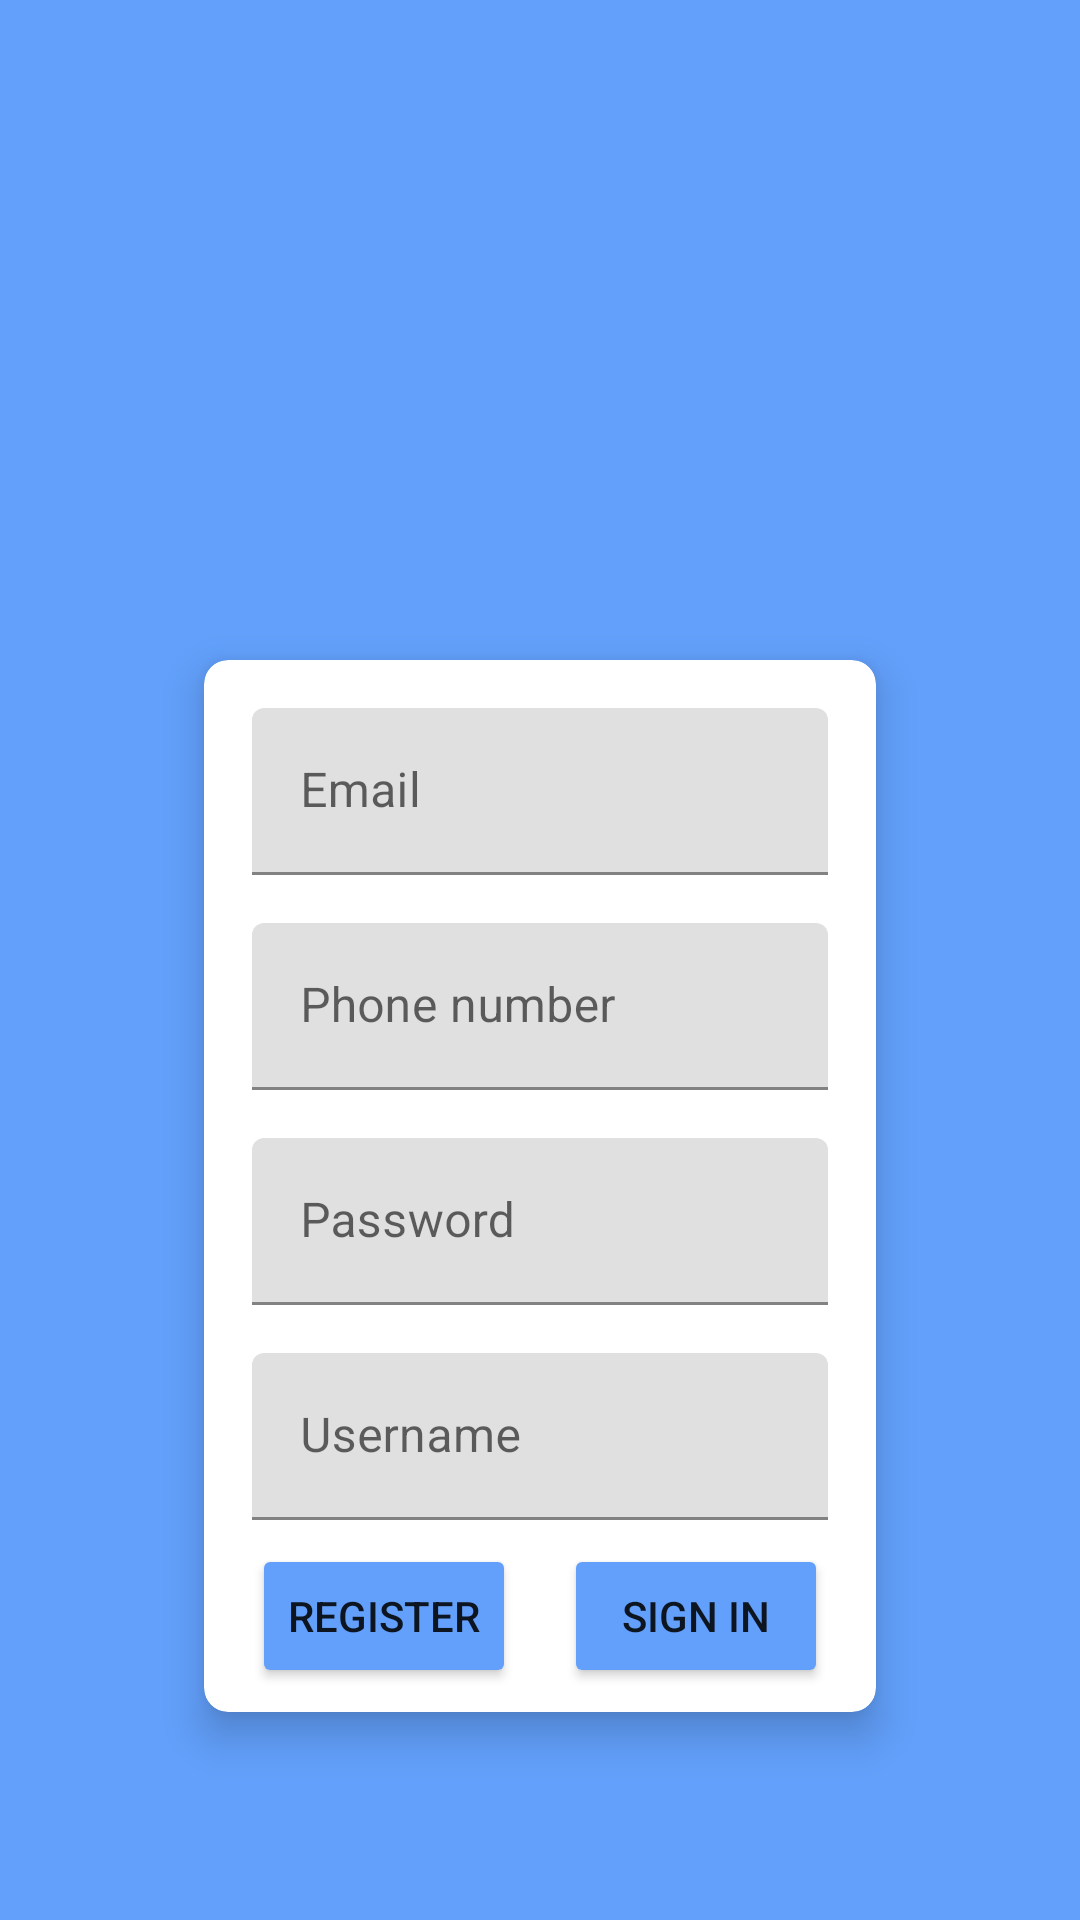

The Android layout XML behind this screen, and the referenced resources:
<!-- AndroidManifest.xml: application theme Theme.MyApplication -->
<!-- res/layout/activity_register.xml -->
<?xml version="1.0" encoding="utf-8"?>

<androidx.constraintlayout.widget.ConstraintLayout
    xmlns:android="http://schemas.android.com/apk/res/android"
    xmlns:app="http://schemas.android.com/apk/res-auto"
    xmlns:tools="http://schemas.android.com/tools"
    android:id="@+id/clKeyboard"
    android:layout_width="match_parent"
    android:layout_height="match_parent">

<LinearLayout xmlns:android="http://schemas.android.com/apk/res/android"
    xmlns:app="http://schemas.android.com/apk/res-auto"
    xmlns:tools="http://schemas.android.com/tools"
    android:layout_width="match_parent"
    android:layout_height="match_parent"
    android:background="#62A0FB"
    android:gravity="center|top"
    android:orientation="vertical"
    tools:context=".RegisterActivity">




    <ImageView
        android:layout_width="wrap_content"
        android:layout_height="220dp"
        android:src="@drawable/login_logo"
        android:translationX="-40dp" />




    <androidx.cardview.widget.CardView
        android:layout_height="wrap_content"
        android:layout_width="wrap_content"
        android:id="@+id/cvRegister"
        app:cardElevation="8dp"
        android:layout_marginHorizontal="64dp"
        app:cardCornerRadius="8dp"

        android:padding="8dp">

        <androidx.constraintlayout.widget.ConstraintLayout
            android:id="@+id/clRegister"
            android:layout_width="match_parent"
            android:layout_height="match_parent">




        <com.google.android.material.textfield.TextInputLayout
            android:id="@+id/textInputLayout"
            android:layout_width="0dp"
            android:layout_height="wrap_content"

            android:layout_marginStart="16dp"
            android:layout_marginTop="16dp"
            android:layout_marginEnd="16dp"
            app:layout_constraintEnd_toEndOf="parent"
            app:layout_constraintStart_toStartOf="parent"
            app:layout_constraintTop_toTopOf="parent">

            <com.google.android.material.textfield.TextInputEditText
                android:id="@+id/etEmail"
                android:layout_width="match_parent"
                android:layout_height="wrap_content"
                android:hint="@string/email"
                android:inputType="textEmailAddress" />
        </com.google.android.material.textfield.TextInputLayout>

        <com.google.android.material.textfield.TextInputLayout
            android:id="@+id/textInputLayout2"
            android:layout_width="0dp"
            android:layout_height="wrap_content"
            android:layout_marginStart="16dp"
            android:layout_marginTop="16dp"
            android:layout_marginEnd="16dp"
            app:layout_constraintEnd_toEndOf="parent"
            app:layout_constraintHorizontal_bias="0.0"
            app:layout_constraintStart_toStartOf="parent"
            app:layout_constraintTop_toBottomOf="@+id/textInputLayout">

            <com.google.android.material.textfield.TextInputEditText
                android:id="@+id/etPhoneNumber"
                android:layout_width="match_parent"
                android:layout_height="wrap_content"
                android:hint="@string/phone_number"
                android:inputType="phone" />
        </com.google.android.material.textfield.TextInputLayout>

        <com.google.android.material.textfield.TextInputLayout
            android:id="@+id/textInputLayout4"
            android:layout_width="0dp"
            android:layout_height="wrap_content"
            android:layout_marginStart="16dp"
            android:layout_marginTop="16dp"
            android:layout_marginEnd="16dp"
            app:layout_constraintEnd_toEndOf="parent"
            app:layout_constraintStart_toStartOf="parent"
            app:layout_constraintTop_toBottomOf="@+id/textInputLayout2">

            <com.google.android.material.textfield.TextInputEditText
                android:id="@+id/etPassword"
                android:layout_width="match_parent"
                android:layout_height="wrap_content"
                android:hint="@string/password"
                android:inputType="textPassword" />
        </com.google.android.material.textfield.TextInputLayout>

        <com.google.android.material.textfield.TextInputLayout
            android:id="@+id/textInputLayout6"
            android:layout_width="0dp"
            android:layout_height="wrap_content"
            android:layout_marginStart="16dp"
            android:layout_marginTop="16dp"
            android:layout_marginEnd="16dp"
            app:layout_constraintEnd_toEndOf="parent"
            app:layout_constraintStart_toStartOf="parent"
            app:layout_constraintTop_toBottomOf="@+id/textInputLayout4">

            <com.google.android.material.textfield.TextInputEditText
                android:id="@+id/etUsername"
                android:layout_width="match_parent"
                android:layout_height="wrap_content"
                android:hint="@string/username"
                android:inputType="textPersonName" />
        </com.google.android.material.textfield.TextInputLayout>


        <LinearLayout
            android:layout_width="match_parent"
            android:layout_height="wrap_content"
            android:gravity="center"
            android:orientation="horizontal"
            android:padding="8dp"
            app:layout_constraintEnd_toEndOf="parent"
            app:layout_constraintStart_toStartOf="parent"
            app:layout_constraintTop_toBottomOf="@+id/textInputLayout6">


            <Button
                android:id="@+id/btnRegister"
                android:layout_width="wrap_content"
                android:layout_height="wrap_content"
                android:backgroundTint="#62A0FB"
                android:layout_marginHorizontal="8dp"
                android:text="@string/register" />

            <Button
                android:id="@+id/btnLogin"
                android:layout_width="wrap_content"
                android:backgroundTint="#62A0FB"
                android:layout_height="wrap_content"
                android:layout_marginHorizontal="8dp"
                android:text="@string/sign_in" />
        </LinearLayout>


        </androidx.constraintlayout.widget.ConstraintLayout>
    </androidx.cardview.widget.CardView>




</LinearLayout>
</androidx.constraintlayout.widget.ConstraintLayout>
<!-- resources referenced by this layout -->
<resources>
  <string name="email">Email</string>
  <string name="password">Password</string>
  <string name="phone_number">Phone number</string>
  <string name="register">Register</string>
  <string name="sign_in">Sign in</string>
  <string name="username">Username</string>
  <style name="Theme.MyApplication" parent="Theme.MaterialComponents.DayNight.DarkActionBar">
          
          <item name="colorPrimary">#0E0D0E</item>
          <item name="colorPrimaryVariant">#0B20E1</item>
          <item name="colorOnPrimary">@color/white</item>
          
          <item name="colorSecondary">@color/teal_200</item>
          <item name="colorSecondaryVariant">@color/teal_700</item>
          <item name="colorOnSecondary">@color/black</item>
          
          <item name="android:statusBarColor" tools:targetApi="l">?attr/colorPrimaryVariant</item>
          
      </style>
  <!-- not gathered from this repository: default colours our renderer supplied (Android Studio template values) -->
  <color name="teal_200">#FF03DAC5</color>
  <color name="teal_700">#FF018786</color>
  <color name="black">#FF000000</color>
  <color name="white">#FFFFFFFF</color>
</resources>
